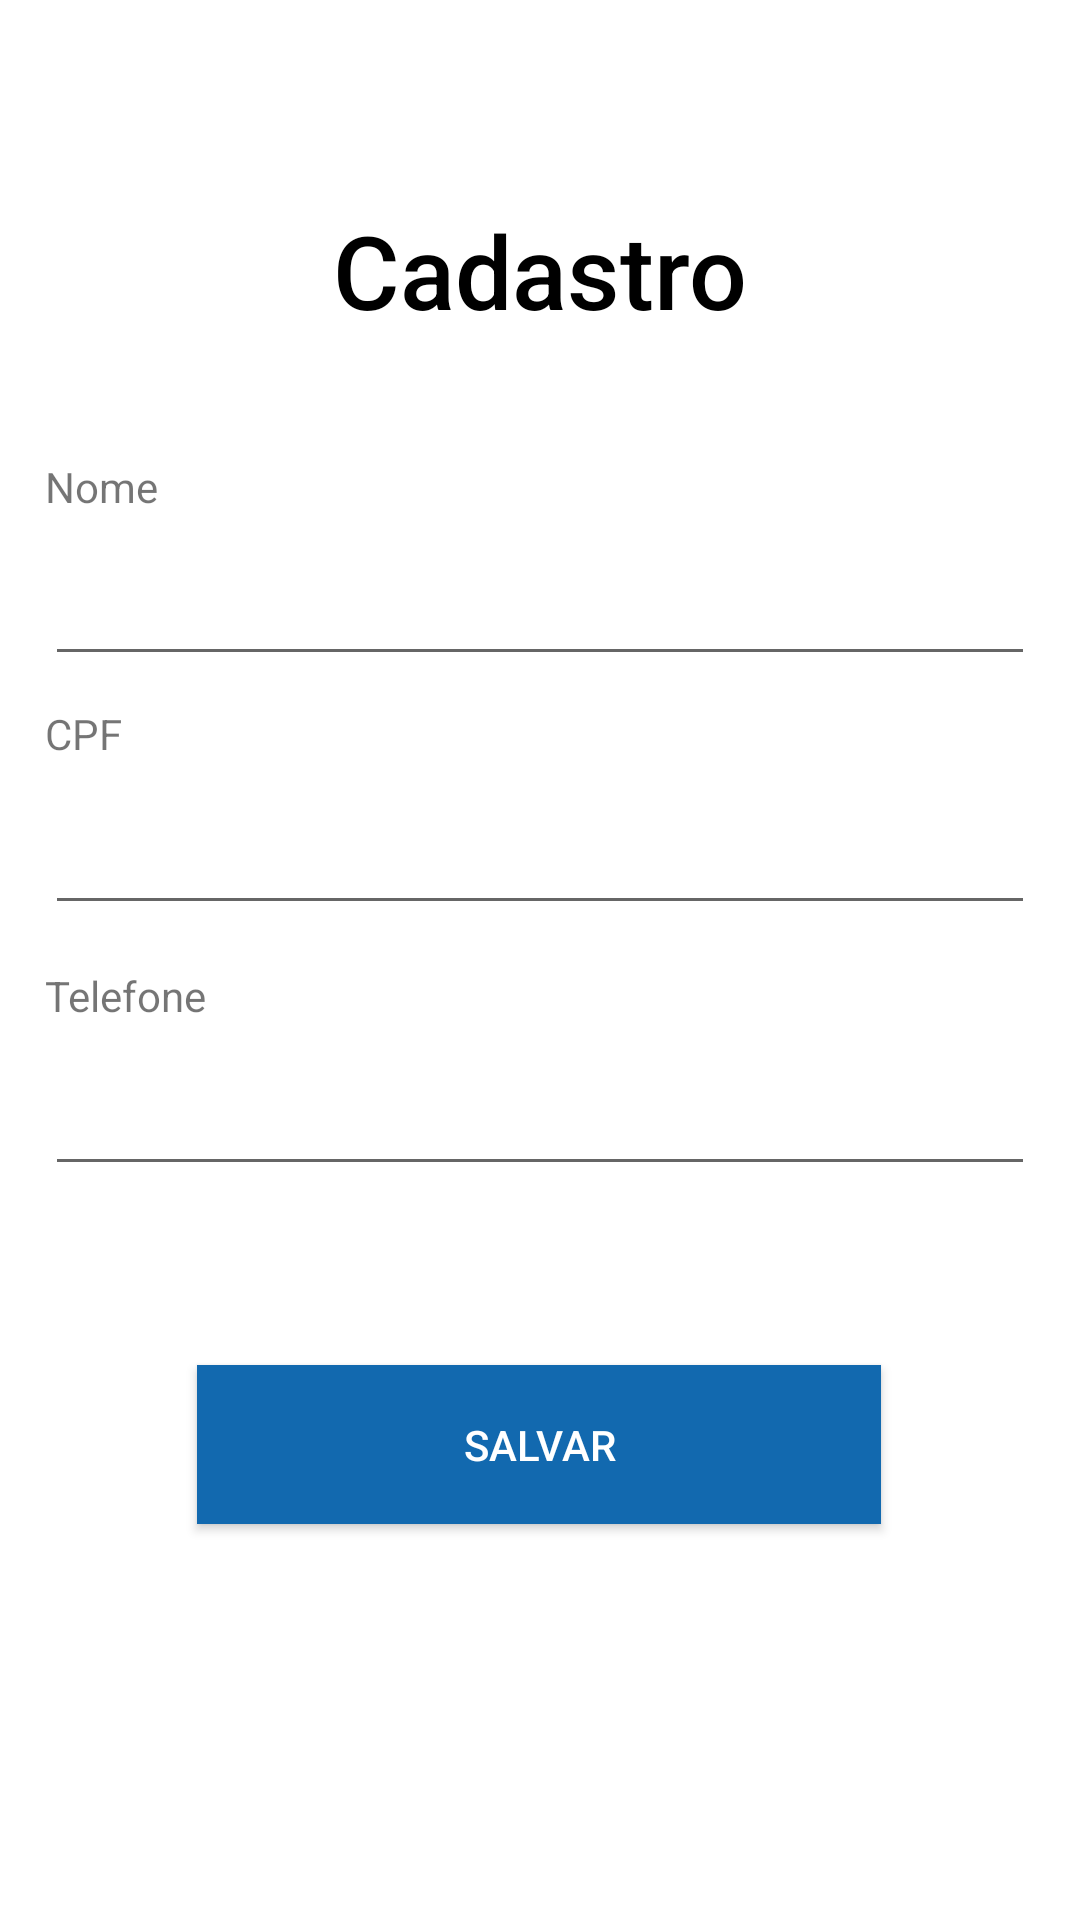

Write the Android layout XML for this screen, with the resource values it uses.
<!-- AndroidManifest.xml: application theme Theme.CRUD_prova -->
<!-- res/layout/activity_cadastro_aluno.xml -->
<?xml version="1.0" encoding="utf-8"?>
<androidx.constraintlayout.widget.ConstraintLayout xmlns:android="http://schemas.android.com/apk/res/android"
    xmlns:app="http://schemas.android.com/apk/res-auto"
    xmlns:tools="http://schemas.android.com/tools"
    android:layout_width="match_parent"
    android:layout_height="match_parent"
    android:foregroundTint="#FFFFFF">

    <EditText
        android:id="@+id/editTelefone"
        android:layout_width="0dp"
        android:layout_height="wrap_content"
        android:layout_marginStart="15dp"
        android:layout_marginTop="15dp"
        android:layout_marginEnd="15dp"
        android:layout_marginBottom="15dp"
        android:ems="10"
        android:inputType="text"
        app:layout_constraintBottom_toBottomOf="parent"
        app:layout_constraintEnd_toEndOf="parent"
        app:layout_constraintHorizontal_bias="1.0"
        app:layout_constraintStart_toStartOf="parent"
        app:layout_constraintTop_toTopOf="parent"
        app:layout_constraintVertical_bias="0.596" />

    <TextView
        android:id="@+id/txtNome"
        android:layout_width="0dp"
        android:layout_height="wrap_content"
        android:layout_marginStart="15dp"
        android:layout_marginTop="15dp"
        android:layout_marginEnd="15dp"
        android:layout_marginBottom="15dp"
        android:text="Nome"
        app:layout_constraintBottom_toBottomOf="parent"
        app:layout_constraintEnd_toEndOf="parent"
        app:layout_constraintHorizontal_bias="0.0"
        app:layout_constraintStart_toStartOf="parent"
        app:layout_constraintTop_toTopOf="parent"
        app:layout_constraintVertical_bias="0.233" />

    <EditText
        android:id="@+id/editNome"
        android:layout_width="0dp"
        android:layout_height="wrap_content"
        android:layout_marginStart="15dp"
        android:layout_marginTop="15dp"
        android:layout_marginEnd="15dp"
        android:layout_marginBottom="15dp"
        android:ems="10"
        android:inputType="text"
        app:layout_constraintBottom_toBottomOf="parent"
        app:layout_constraintEnd_toEndOf="parent"
        app:layout_constraintHorizontal_bias="0.0"
        app:layout_constraintStart_toStartOf="parent"
        app:layout_constraintTop_toTopOf="parent"
        app:layout_constraintVertical_bias="0.297" />

    <TextView
        android:id="@+id/txtCPF"
        android:layout_width="0dp"
        android:layout_height="wrap_content"
        android:layout_marginStart="15dp"
        android:layout_marginTop="15dp"
        android:layout_marginEnd="15dp"
        android:layout_marginBottom="15dp"
        android:text="CPF"
        app:layout_constraintBottom_toBottomOf="parent"
        app:layout_constraintEnd_toEndOf="parent"
        app:layout_constraintHorizontal_bias="0.0"
        app:layout_constraintStart_toStartOf="parent"
        app:layout_constraintTop_toTopOf="parent"
        app:layout_constraintVertical_bias="0.372" />

    <EditText
        android:id="@+id/editCPF"
        android:layout_width="0dp"
        android:layout_height="wrap_content"
        android:layout_marginStart="15dp"
        android:layout_marginTop="15dp"
        android:layout_marginEnd="15dp"
        android:layout_marginBottom="15dp"
        android:ems="10"
        android:inputType="text"
        app:layout_constraintBottom_toBottomOf="parent"
        app:layout_constraintEnd_toEndOf="parent"
        app:layout_constraintHorizontal_bias="0.0"
        app:layout_constraintStart_toStartOf="parent"
        app:layout_constraintTop_toTopOf="parent"
        app:layout_constraintVertical_bias="0.443" />

    <TextView
        android:id="@+id/txtTelefone"
        android:layout_width="0dp"
        android:layout_height="wrap_content"
        android:layout_marginStart="15dp"
        android:layout_marginTop="15dp"
        android:layout_marginEnd="15dp"
        android:layout_marginBottom="15dp"
        android:text="Telefone"
        app:layout_constraintBottom_toBottomOf="parent"
        app:layout_constraintEnd_toEndOf="parent"
        app:layout_constraintHorizontal_bias="0.0"
        app:layout_constraintStart_toStartOf="parent"
        app:layout_constraintTop_toTopOf="parent"
        app:layout_constraintVertical_bias="0.52" />

    <Button
        android:id="@+id/btnSalvar"
        android:layout_width="228dp"
        android:layout_height="53dp"
        android:background="#35459C"
        android:backgroundTint="#1269AF"
        android:drawableTint="#733B3B"
        android:foregroundTint="#FFFFFF"
        android:onClick="salvar"
        android:shadowColor="#FFFFFF"
        android:text="Salvar"
        android:textColor="#FFFFFF"
        android:textColorHighlight="#FFFFFF"
        android:textColorHint="#FFFFFF"
        android:textColorLink="#FFFFFF"
        app:iconTint="#FFFFFF"
        app:layout_constraintBottom_toBottomOf="parent"
        app:layout_constraintEnd_toEndOf="parent"
        app:layout_constraintHorizontal_bias="0.497"
        app:layout_constraintStart_toStartOf="parent"
        app:layout_constraintTop_toTopOf="parent"
        app:layout_constraintVertical_bias="0.775"
        app:rippleColor="#FFFFFF"
        app:strokeColor="#FFFFFF" />

    <TextView
        android:id="@+id/txtCadastro"
        android:layout_width="142dp"
        android:layout_height="48dp"
        android:layout_marginStart="85dp"
        android:layout_marginEnd="85dp"
        android:background="#FFFFFF"
        android:fontFamily="sans-serif-medium"
        android:foregroundTint="#D82C2C"
        android:text="Cadastro"
        android:textAlignment="center"
        android:textColor="#000000"
        android:textSize="34sp"
        app:layout_constraintBottom_toBottomOf="parent"
        app:layout_constraintEnd_toEndOf="parent"
        app:layout_constraintHorizontal_bias="0.494"
        app:layout_constraintStart_toStartOf="parent"
        app:layout_constraintTop_toTopOf="parent"
        app:layout_constraintVertical_bias="0.114" />
</androidx.constraintlayout.widget.ConstraintLayout>
<!-- resources referenced by this layout -->
<resources>
  <style name="Theme.CRUD_prova" parent="Theme.MaterialComponents.DayNight.DarkActionBar">
          
          <item name="colorPrimary">@color/purple_500</item>
          <item name="colorPrimaryVariant">@color/purple_700</item>
          <item name="colorOnPrimary">@color/white</item>
          
          <item name="colorSecondary">@color/teal_200</item>
          <item name="colorSecondaryVariant">@color/teal_700</item>
          <item name="colorOnSecondary">@color/black</item>
          
          <item name="android:statusBarColor">?attr/colorPrimaryVariant</item>
          
      </style>
  <!-- not gathered from this repository: default colours our renderer supplied (Android Studio template values) -->
  <color name="purple_500">#FF6200EE</color>
  <color name="purple_700">#FF3700B3</color>
  <color name="teal_200">#FF03DAC5</color>
  <color name="teal_700">#FF018786</color>
  <color name="black">#FF000000</color>
  <color name="white">#FFFFFFFF</color>
</resources>
